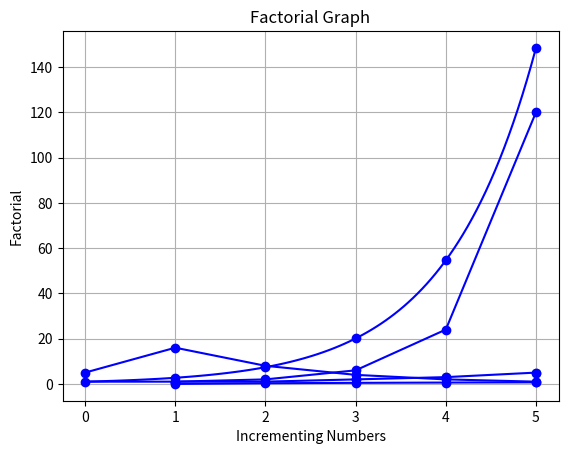

Here is the Python script that generated this plot:
#This is a file which contains projects implemented in the course of linear algebra in university of Crete the year 2023

import numpy as np
import matplotlib.pyplot as plt
import math

#logarithm.py
def plot_logarithm(num):
    x = np.linspace(1, num, num)  # Generate x-axis values
    y = np.log10(x)  # Calculate logarithm base 10 of x
    
    for i, j in zip(x, y):
        print(f'({i:.1f}, {j:.2f})')
    
    plt.plot(x, y, 'b-o')  # Plot the graph
    plt.xlabel('Numbers')
    plt.ylabel('Logarithm (base 10)')
    plt.title('Graph of Logarithm')
    plt.grid(True)

    plt.show()

#exponential.py
def plot_exponential(n):
    x = np.linspace(0, n, num=100)  # Generate x values from 0 to n
    y = np.exp(x)                   # Calculate exponential values using numpy's exp function

    # Plot the exponential function with a blue solid line
    plt.plot(x, y, 'b-')

    # Add circle markers at specific x-values
    x_markers = np.arange(1, n + 1)  # x-values for markers
    y_markers = np.exp(x_markers)    # y-values for markers
    plt.plot(x_markers, y_markers, 'bo')  # Plot markers with blue circles

    # Add labels and legend
    plt.xlabel('x')
    plt.ylabel('exponential')
    plt.grid(True)

    # Calculate and print the exponential values
    exp_values = [round(math.exp(i), 2) for i in range(1, n + 1)]
    print(f'exponential values from 1 to {n}: {exp_values}')

    # Show the graph
    plt.show()

#fibonacci.py
def plot_fibonacci(start, end):
    
    def fibonacci_sequence(n):
        fib_sequence = [0, 1]
        if n <= 1:
            return fib_sequence[:n + 1]
        else:
            for i in range(2, n + 1):
                fib_sequence.append(fib_sequence[i - 1] + fib_sequence[i - 2])
            return fib_sequence

    fib_range = fibonacci_sequence(end)
    fib_range = fib_range[start:end + 1]

    x_range = range(start, end + 1)
    plt.plot(x_range, fib_range, 'b-o')
    plt.scatter(x_range, fib_range)
    plt.xlabel("n")
    plt.ylabel("Fibonacci(n)")
    plt.grid(True)
    plt.show()

    print(f'Fibonacci numbers from {start} to {end}: {fib_range}')

#collatz.py
def plot_collatz(number):
    sequence = [number]
    count = 0
    while number != 1:
        if number % 2 == 0:
            number = number // 2
        else:
            number = 3 * number + 1
        count += 1
        sequence.append(number)
    
    print(f'Collatz sequence starting from {number}: ', sequence)
    
    x_range = range(len(sequence))
    plt.plot(x_range, sequence, 'b-o')  # Use a blue line with dots for the plot
    plt.xlabel('Step')
    plt.ylabel('Value')
    plt.title(f'Collatz sequence for n = {count}')
    plt.grid(True)
    plt.show()

#factorial.py
def plot_factorial(n):
    def factorial_number(n):
        if n == 0:
            return 1
        else:
            return n * factorial_number(n - 1)

    numbers = list(range(n+1))
    factorials = [factorial_number(num) for num in numbers]
    
    result = factorial_number(n)
    
    # Displaying the factorial
    print(f"The factorial of {n} is {result}")
    
    # Plotting the factorial graph
    plt.plot(numbers, factorials, 'b-o')
    plt.xlabel('Incrementing Numbers')
    plt.ylabel('Factorial')
    plt.title('Factorial Graph')
    plt.grid(True)
    plt.show()

#multiply_matrices.py
def multiply_matrices(A, B):
    """
    The function `multiply_matrices` takes two matrices as input and returns their product if they can
    be multiplied, otherwise it prints an error message and returns an empty matrix.
    
    :param A: A is a matrix represented as a list of lists. Each inner list represents a row of the
    matrix, and the outer list represents the entire matrix. The number of rows in the matrix is given
    by len(A), and the number of columns in the matrix is given by len(A[0])
    :param B: The parameter B represents the second matrix in the multiplication operation
    :return: the result matrix, which is the product of matrices A and B.
    """
    # Check that matrices can be multiplied
    if len(A[0]) != len(B):
        print("Cannot multiply matrices: dimensions do not match")
        return []
    # Create an empty result matrix with appropriate dimensions
    result = [[0 for i in range(len(B[0]))] for j in range(len(A))]
    # Multiply the matrices
    for i in range(len(A)):
        for j in range(len(B[0])):
            for k in range(len(B)):
                result[i][j] += A[i][k] * B[k][j]
    return result
    
#LDU.py
def ldu(A):
    """
    The function ldu performs the LU decomposition of a given matrix A and returns the permutation
    matrix P, lower triangular matrix L, diagonal matrix D, and upper triangular matrix U.
    
    :param A: A is a square matrix of size n x n
    :return: The function `ldu` returns four matrices: P, L, D, and U.
    """
    # Declaring the matrices
    n = A.shape[0]
    P = np.eye(n)
    L = np.zeros((n, n))
    U = A.copy()
    D = np.zeros((n, n))
    for k in range(n):
        l = k
        for i in range(k, n):
            if U[i, k] == 0:
                if (k+1) != n:
                    l = k+1
                else:
                    break
        if l != k:
            for j in range(n):
                value = P[k, j]
                P[k, j] = P[l, j]
                P[l, j] = value
                value = U[k, j]
                U[k, j] = U[l, j]
                U[l, j] = value
                value = L[k, j]
                L[k, j] = L[l, j]
                L[l, j] = value
        D[k, k] = U[k, k]
        for i in range(k+1, n):
            L[i, k] = U[i, k] / U[k, k]
            for j in range(k, n):
                U[i, j] = U[i, j] - L[i, k] * U[k, j]
        for i in range(n):
            L[i, i] = 1
    for i in range(n):
        driver = U[i, i]
        if driver != 0:
            for j in range(n):
                U[i, j] = U[i, j] / driver
    return P, L, D, U
    
def main():
    A = np.array([[1, 2, 3], 
                  [4, 5, 6]])

    B = np.array([[7, 8, 4], 
                  [9, 10, 6], 
                  [11, 12, 17]])

    print("Matrixes multiplied are:\n", multiply_matrices(A, B)) #or print("Matrixes multiplied are:\n", np.matmul(A, B))
    
    P, L, D, U = ldu(A)
    print("Matrix P is:\n", P, "\nMatrix L is:\n", L, "\nMatrix D is:\n", D, "\nMatrix U is:\n", U) 

    plot_logarithm(5)
    plot_exponential(5)
    plot_collatz(5)
    plot_fibonacci(1, 5)
    plot_factorial(5)

if __name__ == "__main__":
    main()    